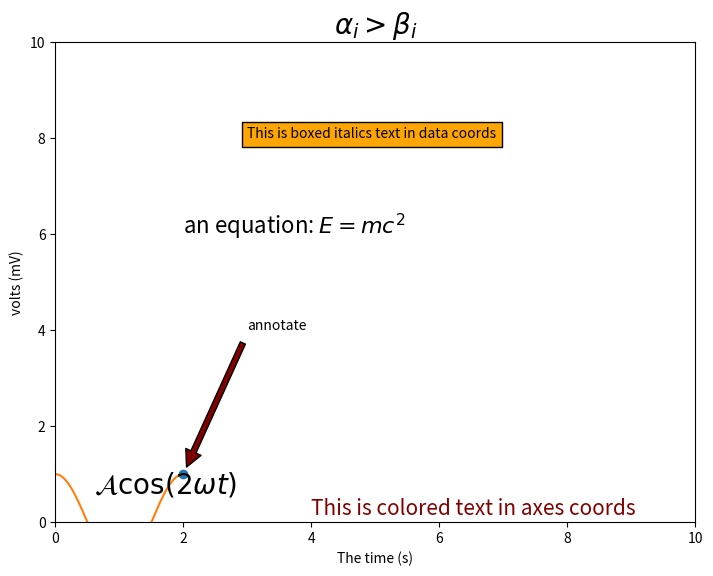

The matplotlib source for this figure:
import matplotlib.pyplot as plt
fig = plt.figure()

ax = fig.add_axes([0,0,1,1])

ax.set_title('axes title')
ax.set_xlabel('xlabel')
ax.set_ylabel('ylabel')

ax.text(3, 8, 'This is boxed italics text in data coords', style='italic',
bbox = {'facecolor': 'orange'})

ax.text(2, 6, r'an equation: $E = mc^2$', fontsize = 16)

ax.text(4, 0.05, 'This is colored text in axes coords',
verticalalignment = 'bottom', color = 'maroon', fontsize = 15)

ax.plot([2], [1], 'o')
ax.annotate('annotate', xy = (2, 1), xytext = (3, 4),

arrowprops = dict(facecolor = 'maroon', shrink = 0.05))
ax.axis([0, 10, 0, 10])

plt.show()

import numpy as np
import matplotlib.pyplot as plt

t = np.arange(0.0, 2.0, 0.01)
s = np.cos(1*np.pi*t)

plt.plot(t,s)

plt.title(r'$\alpha_i> \beta_i$', fontsize=20)
plt.text(0.6, 0.6, r'$\mathcal{A}\mathrm{cos}(2 \omega t)$', fontsize = 20)

plt.xlabel('The time (s)')
plt.ylabel('volts (mV)')

plt.show()